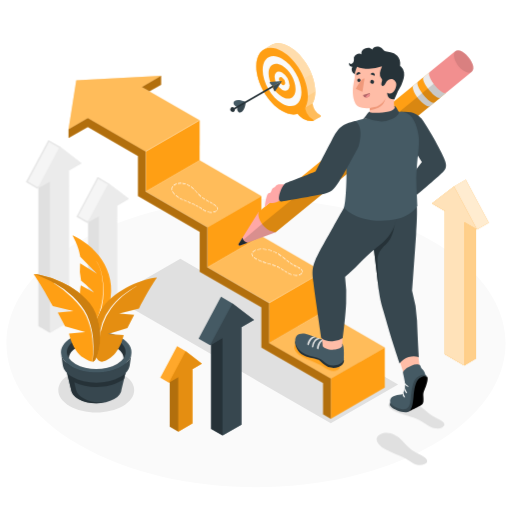
t = 0.00 s
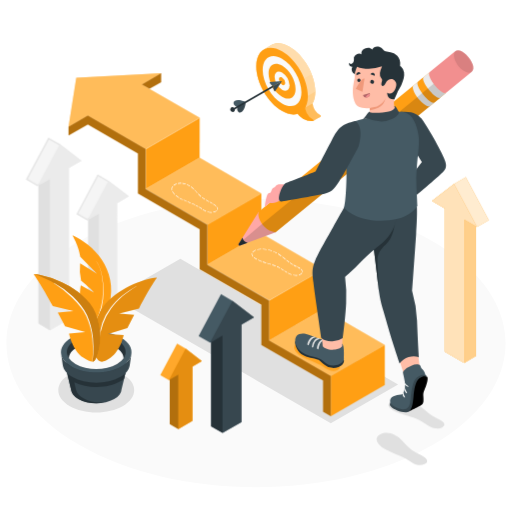
t = 0.19 s
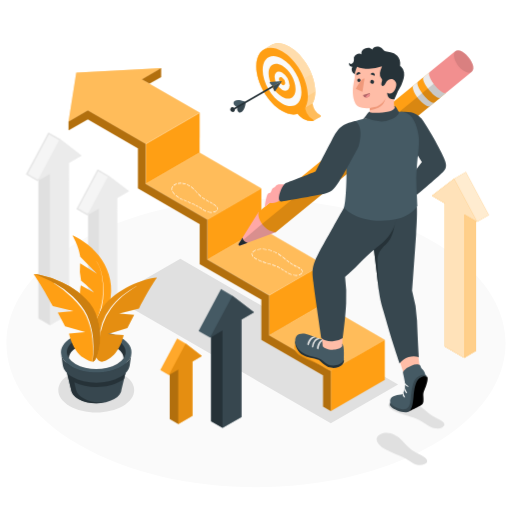
t = 0.56 s
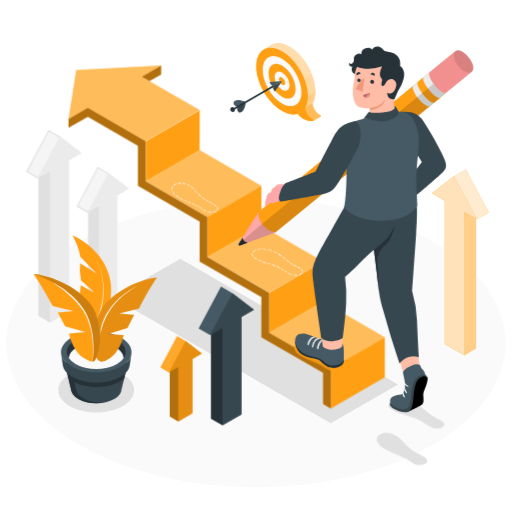
t = 0.75 s
t = 0.94 s: frame unchanged from t = 0.56 s, image omitted
t = 1.31 s: frame unchanged from t = 0.19 s, image omitted

The animated SVG that drew these frames (rendered in a browser with its animation timeline set to each time). Animation: 1 CSS @keyframes rule; one cycle of 1.50 s, repeats indefinitely.

<svg class="animated" id="freepik_stories-next-steps" xmlns="http://www.w3.org/2000/svg" viewBox="0 0 500 500" version="1.1" xmlns:xlink="http://www.w3.org/1999/xlink" xmlns:svgjs="http://svgjs.com/svgjs"><style>svg#freepik_stories-next-steps:not(.animated) .animable {opacity: 0;}svg#freepik_stories-next-steps.animated #freepik--Stairs--inject-71 {animation: 1.5s Infinite  linear floating;animation-delay: 0s;}svg#freepik_stories-next-steps.animated #freepik--arrow-3--inject-71 {animation: 1.5s Infinite  linear floating;animation-delay: 0s;}svg#freepik_stories-next-steps.animated #freepik--arrows-2--inject-71 {animation: 1.5s Infinite  linear floating;animation-delay: 0s;}svg#freepik_stories-next-steps.animated #freepik--arrows-1--inject-71 {animation: 1.5s Infinite  linear floating;animation-delay: 0s;}            @keyframes floating {                0% {                    opacity: 1;                    transform: translateY(0px);                }                50% {                    transform: translateY(-10px);                }                100% {                    opacity: 1;                    transform: translateY(0px);                }            }        </style><g id="freepik--Floor--inject-71" class="animable" style="transform-origin: 249.995px 335.1px;"><path id="freepik--floor--inject-71" d="M77.66,235.6c-95.18,55-95.17,144,0,199s249.49,54.95,344.67,0,95.17-144,0-199S172.84,180.65,77.66,235.6Z" style="fill: rgb(250, 250, 250); transform-origin: 249.995px 335.1px;" class="animable"></path></g><g id="freepik--Shadow--inject-71" class="animable" style="transform-origin: 222.834px 333.015px;"><polygon id="freepik--shadow--inject-71" points="323.03 413.36 110.41 290.61 176.13 252.67 388.75 375.42 323.03 413.36" style="fill: rgb(224, 224, 224); transform-origin: 249.58px 333.015px;" class="animable"></polygon><path id="freepik--shadow--inject-71" d="M120.17,365.84c14.47,8.45,14.47,22.15,0,30.59s-37.93,8.45-52.4,0-14.47-22.14,0-30.59S105.7,357.39,120.17,365.84Z" style="fill: rgb(224, 224, 224); transform-origin: 93.97px 381.133px;" class="animable"></path></g><g id="freepik--Stairs--inject-71" class="animable animator-active" style="transform-origin: 221.33px 241.455px;"><g id="freepik--stairs--inject-71" class="animable" style="transform-origin: 221.33px 241.455px;"><g id="freepik--Strairs--inject-71" class="animable" style="transform-origin: 259px 263.2px;"><polygon points="142.24 147.95 142.24 187.09 194.95 156.64 194.97 117.5 142.24 147.95" style="fill: #FF9F14; transform-origin: 168.605px 152.295px;" id="el676n09ikjtx" class="animable"></polygon><polygon points="142.24 187.09 202.5 221.88 255.25 191.44 194.95 156.64 142.24 187.09" style="fill: #FF9F14; transform-origin: 198.745px 189.26px;" id="elmut6zmpxzr" class="animable"></polygon><g id="el2matkasdgbo"><polygon points="142.24 187.09 202.5 221.88 255.25 191.44 194.95 156.64 142.24 187.09" style="fill: rgb(255, 255, 255); opacity: 0.3; transform-origin: 198.745px 189.26px;" class="animable" id="el1mg014y2kh4"></polygon></g><polygon points="255.25 191.44 255.23 230.58 202.5 261.03 202.5 221.88 255.25 191.44" style="fill: #FF9F14; transform-origin: 228.875px 226.235px;" id="elzb5z5p390h" class="animable"></polygon><polygon points="202.5 261.03 262.76 295.82 315.5 265.38 255.23 230.58 202.5 261.03" style="fill: #FF9F14; transform-origin: 259px 263.2px;" id="elv2p8h89w1gg" class="animable"></polygon><g id="el8o4xa2jy4jq"><polygon points="202.5 261.03 262.76 295.82 315.5 265.38 255.23 230.58 202.5 261.03" style="fill: rgb(255, 255, 255); opacity: 0.3; transform-origin: 259px 263.2px;" class="animable" id="elmwywv5rl4f"></polygon></g><polygon points="315.5 265.38 315.5 304.52 262.76 334.96 262.76 295.82 315.5 265.38" style="fill: #FF9F14; transform-origin: 289.13px 300.17px;" id="el5cpp91f2j36" class="animable"></polygon><polygon points="262.76 334.96 323.03 369.76 375.76 339.32 315.5 304.52 262.76 334.96" style="fill: #FF9F14; transform-origin: 319.26px 337.14px;" id="els9kxzqoxl2" class="animable"></polygon><g id="elt8404jud6c"><polygon points="262.76 334.96 323.03 369.76 375.76 339.32 315.5 304.52 262.76 334.96" style="fill: rgb(255, 255, 255); opacity: 0.3; transform-origin: 319.26px 337.14px;" class="animable" id="elczec78du8q"></polygon></g><polygon points="375.76 339.32 375.76 378.46 323.03 408.9 323.03 369.76 375.76 339.32" style="fill: #FF9F14; transform-origin: 349.395px 374.11px;" id="elfqqswpodd15" class="animable"></polygon></g><polygon points="142.24 147.95 85.74 115.33 66.9 126.2 74.44 78.36 157.3 74.01 138.47 84.88 194.97 117.5 142.24 147.95" style="fill: #FF9F14; transform-origin: 130.935px 110.98px;" id="elhidjm05m1te" class="animable"></polygon><g id="elxzzai525kbq"><polygon points="142.24 147.95 85.74 115.33 66.9 126.2 74.44 78.36 157.3 74.01 138.47 84.88 194.97 117.5 142.24 147.95" style="fill: rgb(255, 255, 255); opacity: 0.3; transform-origin: 130.935px 110.98px;" class="animable" id="el74xabakj8fd"></polygon></g><polygon points="262.76 334.96 262.76 295.82 202.5 261.03 202.5 221.88 142.24 187.09 142.24 147.95 85.74 115.33 66.9 126.2 66.9 134.9 85.74 124.03 134.7 152.29 134.7 191.44 194.97 226.24 194.97 265.38 255.23 300.17 255.23 339.31 315.5 374.11 315.5 404.55 323.03 408.9 323.03 369.76 262.76 334.96" style="fill: #FF9F14; transform-origin: 194.965px 262.115px;" id="el35ibfumgqe8" class="animable"></polygon><g id="elem4nk3kwxow"><polygon points="262.76 334.96 262.76 295.82 202.5 261.03 202.5 221.88 142.24 187.09 142.24 147.95 85.74 115.33 66.9 126.2 66.9 134.9 85.74 124.03 134.7 152.29 134.7 191.44 194.97 226.24 194.97 265.38 255.23 300.17 255.23 339.31 315.5 374.11 315.5 404.55 323.03 408.9 323.03 369.76 262.76 334.96" style="opacity: 0.3; transform-origin: 194.965px 262.115px;" class="animable" id="el590fm6udh17"></polygon></g><polygon points="157.3 74.01 157.3 82.71 146 89.23 138.47 84.88 157.3 74.01" style="fill: #FF9F14; transform-origin: 147.885px 81.62px;" id="eldkkc5unw2iq" class="animable"></polygon><g id="elxls8k41785m"><polygon points="157.3 74.01 157.3 82.71 146 89.23 138.47 84.88 157.3 74.01" style="opacity: 0.3; transform-origin: 147.885px 81.62px;" class="animable" id="ellfgn1yi8rop"></polygon></g></g></g><g id="freepik--Footprints--inject-71" class="animable" style="transform-origin: 300.756px 316.4px;"><g id="freepik--footprints--inject-71" class="animable" style="transform-origin: 300.756px 316.4px;"><path d="M173.93,179.4H174a12.09,12.09,0,0,1,2.89-.22.3.3,0,0,0,.31-.28.31.31,0,0,0-.29-.31,12.83,12.83,0,0,0-3,.23.3.3,0,0,0-.23.35A.3.3,0,0,0,173.93,179.4Zm-5.82,4.94a3.54,3.54,0,0,1,.61-2,.3.3,0,0,0-.5-.32,4.13,4.13,0,0,0-.7,2.31,5.2,5.2,0,0,0,.15,1.21.31.31,0,0,0,.29.22H168a.3.3,0,0,0,.22-.36A4.41,4.41,0,0,1,168.11,184.34Zm6.47,8.2c-.42-.25-.82-.5-1.18-.75a16.61,16.61,0,0,1-1.34-1,.29.29,0,0,0-.41,0,.29.29,0,0,0,0,.42,15.46,15.46,0,0,0,1.38,1.06c.38.26.79.52,1.22.78a.42.42,0,0,0,.15,0,.32.32,0,0,0,.26-.15A.29.29,0,0,0,174.58,192.54Zm3.77,2c-.93-.44-1.79-.87-2.54-1.27a.29.29,0,1,0-.27.52c.75.41,1.62.84,2.56,1.28a.27.27,0,0,0,.12,0,.29.29,0,0,0,.27-.17A.29.29,0,0,0,178.35,194.5Zm-9.5-7.57a.29.29,0,0,0-.4-.12.3.3,0,0,0-.13.4,13,13,0,0,0,2.09,2.8.3.3,0,0,0,.21.09.28.28,0,0,0,.21-.08.3.3,0,0,0,0-.42A11.77,11.77,0,0,1,168.85,186.93Zm3.93-7.54a.31.31,0,0,0-.38-.18,12.29,12.29,0,0,0-1.41.58,8.43,8.43,0,0,0-1.51.93.29.29,0,0,0-.06.41.31.31,0,0,0,.42.05,9.23,9.23,0,0,1,1.41-.86,12.14,12.14,0,0,1,1.34-.55A.3.3,0,0,0,172.78,179.39Zm28.37,16.23c.84.47,1.66.92,2.45,1.34a.32.32,0,0,0,.14,0,.29.29,0,0,0,.14-.55c-.79-.42-1.6-.86-2.44-1.34a.31.31,0,0,0-.41.11A.3.3,0,0,0,201.15,195.62Zm7.33,4c.43.27.8.51,1.14.76h0a9.3,9.3,0,0,1,1,.85.29.29,0,0,0,.21.09.32.32,0,0,0,.21-.1.29.29,0,0,0,0-.41,11.32,11.32,0,0,0-1.1-.91h0c-.35-.25-.74-.51-1.19-.78a.29.29,0,0,0-.3.5Zm-30.15-20.31a16.23,16.23,0,0,1,2.83.7l.09,0a.3.3,0,0,0,.1-.58,17.42,17.42,0,0,0-2.93-.73.29.29,0,0,0-.34.25A.29.29,0,0,0,178.33,179.32Zm20.4,14.88,1.2.72a.28.28,0,0,0,.15,0,.3.3,0,0,0,.26-.15.29.29,0,0,0-.11-.4l-1.19-.72a14.35,14.35,0,0,1-1.38-1,.31.31,0,0,0-.42.06.29.29,0,0,0,.06.41C197.77,193.57,198.26,193.9,198.73,194.2Zm-6.59-6.08.22.24a.32.32,0,0,0,.22.1.32.32,0,0,0,.2-.08.29.29,0,0,0,0-.41l-.22-.25c-.68-.76-1.39-1.55-2.1-2.29a.3.3,0,1,0-.43.41C190.76,186.57,191.46,187.35,192.14,188.12Zm3.82,4a.27.27,0,0,0,.2.08.28.28,0,0,0,.22-.1.28.28,0,0,0,0-.41c-.72-.66-1.48-1.43-2.4-2.42a.3.3,0,0,0-.42,0,.29.29,0,0,0,0,.41A33.17,33.17,0,0,0,196,192.08Zm-8.4-8.53c.42.33.84.69,1.28,1.1a.31.31,0,0,0,.2.07.31.31,0,0,0,.22-.09.3.3,0,0,0,0-.42c-.45-.42-.88-.79-1.32-1.13h0c-.34-.27-.75-.57-1.21-.89a.3.3,0,0,0-.34.49c.46.31.85.6,1.19.87Zm13.58,22.32a15.07,15.07,0,0,1-1.64-.86l-1.14-.73a.3.3,0,0,0-.32.5c.38.25.76.49,1.16.73a15.32,15.32,0,0,0,1.7.9.27.27,0,0,0,.12,0,.3.3,0,0,0,.27-.18A.3.3,0,0,0,201.14,205.87Zm5.36,1.19a10.81,10.81,0,0,1-3.62-.53.29.29,0,0,0-.37.2.3.3,0,0,0,.19.37,12.06,12.06,0,0,0,3.52.56h.3a.29.29,0,0,0,.29-.3A.31.31,0,0,0,206.5,207.06Zm-24.26-10.82-2.6-1.15a.3.3,0,0,0-.39.15.29.29,0,0,0,.14.39c.85.38,1.73.77,2.62,1.15a.25.25,0,0,0,.12,0,.29.29,0,0,0,.11-.56ZM212,201.9a.3.3,0,0,0-.41-.07.29.29,0,0,0-.07.41,2.81,2.81,0,0,1,.57,1.57,1.76,1.76,0,0,1-.16.74.29.29,0,0,0,.14.39.28.28,0,0,0,.13,0,.31.31,0,0,0,.27-.17,2.45,2.45,0,0,0,.21-1A3.42,3.42,0,0,0,212,201.9Zm-.86,3.61a5.63,5.63,0,0,1-1.13.69,8,8,0,0,1-1.71.62.3.3,0,0,0-.22.36.29.29,0,0,0,.29.22h.07a9.12,9.12,0,0,0,1.83-.67,6.27,6.27,0,0,0,1.24-.76.29.29,0,0,0,0-.42A.28.28,0,0,0,211.16,205.51Zm-3.59-7.09-2.46-1.33a.3.3,0,0,0-.4.12.29.29,0,0,0,.12.4c.88.47,1.7.9,2.45,1.32a.23.23,0,0,0,.14,0,.28.28,0,0,0,.26-.15A.29.29,0,0,0,207.57,198.42Zm-12.63,3.63a.3.3,0,0,0-.41.1.29.29,0,0,0,.1.4c.86.53,1.63,1,2.28,1.47a.3.3,0,0,0,.16,0,.31.31,0,0,0,.25-.13.3.3,0,0,0-.08-.41C196.58,203.09,195.81,202.58,194.94,202.05Zm-9.66-20.12a.31.31,0,0,0,.26-.14.31.31,0,0,0-.1-.41,24.24,24.24,0,0,0-2.68-1.37.29.29,0,0,0-.39.15.29.29,0,0,0,.15.39,23,23,0,0,1,2.61,1.34A.28.28,0,0,0,185.28,181.93Zm.91,16c-.89-.37-1.77-.73-2.63-1.1a.3.3,0,0,0-.39.16.28.28,0,0,0,.16.38l2.63,1.1a.23.23,0,0,0,.11,0,.29.29,0,0,0,.12-.56Zm7.56,3.47c-.77-.44-1.57-.85-2.43-1.26a.3.3,0,0,0-.39.13.3.3,0,0,0,.14.4c.84.41,1.63.81,2.4,1.24a.23.23,0,0,0,.14,0,.3.3,0,0,0,.26-.15A.29.29,0,0,0,193.75,201.36Zm-3.68-1.84c-.39-.18-.81-.36-1.25-.54l-1.32-.55a.3.3,0,0,0-.22.55l1.31.54c.43.18.85.36,1.24.54a.27.27,0,0,0,.12,0,.28.28,0,0,0,.27-.18A.29.29,0,0,0,190.07,199.52Z" style="fill: rgb(255, 255, 255); transform-origin: 190.1px 193.155px;" id="elwpvzmt31nzq" class="animable"></path><path d="M255.33,255c-.52-.19-1-.39-1.5-.59s-.93-.41-1.44-.66a.29.29,0,0,0-.39.14.3.3,0,0,0,.13.4c.52.25,1,.47,1.47.66s1,.41,1.53.61l.1,0a.31.31,0,0,0,.28-.2A.3.3,0,0,0,255.33,255Zm-.12-11.82a.31.31,0,0,0-.3-.29h0a16.68,16.68,0,0,0-3.62.48.3.3,0,0,0-.22.36.31.31,0,0,0,.29.22h.07a16.19,16.19,0,0,1,3.49-.46A.29.29,0,0,0,255.21,243.17ZM260,256.51c-1.06-.32-2.1-.65-3.09-1a.3.3,0,0,0-.38.19.29.29,0,0,0,.19.37c1,.34,2,.66,3.11,1h.09a.3.3,0,0,0,.28-.21A.29.29,0,0,0,260,256.51Zm-9-3.5a17.76,17.76,0,0,1-2.62-1.73.29.29,0,0,0-.41,0,.29.29,0,0,0,0,.42,18.31,18.31,0,0,0,2.7,1.79.23.23,0,0,0,.14,0,.31.31,0,0,0,.26-.15A.3.3,0,0,0,251,253Zm9.34-9.68a30,30,0,0,0-3.6-.42.3.3,0,0,0-.32.28.31.31,0,0,0,.28.31,30.63,30.63,0,0,1,3.53.41h0a.3.3,0,0,0,.3-.24A.31.31,0,0,0,260.33,243.33Zm4.3,14.59L261.7,257l-.19-.06a.29.29,0,0,0-.37.2.31.31,0,0,0,.2.37l.19.05,2.93.88.08,0a.3.3,0,0,0,.09-.58Zm13.84-4.6a.3.3,0,0,0,.41,0,.3.3,0,0,0,0-.41c-.9-.72-1.8-1.44-2.69-2.13a.3.3,0,0,0-.42.06.29.29,0,0,0,.06.41C276.68,251.89,277.57,252.6,278.47,253.32Zm-32.16-5.24a2.31,2.31,0,0,1,.06-.52.29.29,0,0,0-.21-.36.31.31,0,0,0-.36.22,3,3,0,0,0-.08.66,4,4,0,0,0,1.09,2.52.33.33,0,0,0,.23.1.29.29,0,0,0,.22-.49A3.36,3.36,0,0,1,246.31,248.08Zm19.27-3.4c-1.13-.38-2.31-.71-3.48-1a.29.29,0,0,0-.36.22.3.3,0,0,0,.23.35c1.15.27,2.3.6,3.42,1l.1,0a.3.3,0,0,0,.09-.58Zm21.22,14.5c.84.45,1.64.85,2.4,1.23a.31.31,0,0,0,.13,0,.3.3,0,0,0,.27-.16.31.31,0,0,0-.13-.4c-.76-.37-1.56-.77-2.39-1.22a.3.3,0,1,0-.28.52Zm-15.17-10.94c.87.55,1.78,1.19,2.79,1.93a.32.32,0,0,0,.18.06.3.3,0,0,0,.24-.12.29.29,0,0,0-.07-.41c-1-.76-1.95-1.4-2.83-2a.28.28,0,0,0-.4.09A.29.29,0,0,0,271.63,248.24Zm-24.77-1.83a.3.3,0,0,0,.22-.1,6.18,6.18,0,0,1,1.16-1h0a8.21,8.21,0,0,1,1.52-.83.29.29,0,0,0,.15-.39.28.28,0,0,0-.38-.15,9.3,9.3,0,0,0-1.62.88h0a7.39,7.39,0,0,0-1.27,1.08.3.3,0,0,0,0,.42A.27.27,0,0,0,246.86,246.41Zm47.39,16.36a.29.29,0,1,0-.4.43,3.11,3.11,0,0,1,1.22,2.14v0a.28.28,0,0,0,.3.28.32.32,0,0,0,.29-.32A3.62,3.62,0,0,0,294.25,262.77Zm-4,5.8a12.13,12.13,0,0,1-3.69-.25.3.3,0,0,0-.12.58,13.78,13.78,0,0,0,2.79.31,9.51,9.51,0,0,0,1.08-.06.29.29,0,0,0-.06-.58ZM285.91,258c-.79-.46-1.53-.92-2.25-1.42a.3.3,0,1,0-.34.49c.74.5,1.49,1,2.3,1.44a.24.24,0,0,0,.15,0,.27.27,0,0,0,.25-.15A.29.29,0,0,0,285.91,258Zm-1.17,9.82a16.57,16.57,0,0,1-1.74-.69h0c-.41-.19-.81-.4-1.22-.62a.31.31,0,0,0-.4.12.29.29,0,0,0,.12.4c.42.23.84.44,1.25.63h0a17.77,17.77,0,0,0,1.8.72h.09a.28.28,0,0,0,.28-.2A.29.29,0,0,0,284.74,267.83Zm8.19-5.42a.31.31,0,0,0,.25-.13.29.29,0,0,0-.08-.41,14.32,14.32,0,0,0-1.23-.75h0c-.39-.21-.79-.42-1.2-.62a.29.29,0,0,0-.4.13.3.3,0,0,0,.13.39c.41.21.8.41,1.18.62h0c.43.24.83.48,1.19.73A.33.33,0,0,0,292.93,262.41Zm1.7,4.08a4.32,4.32,0,0,1-1,.89,6.86,6.86,0,0,1-1.63.8.31.31,0,0,0-.18.38.3.3,0,0,0,.28.2l.09,0a7,7,0,0,0,1.78-.88,4.77,4.77,0,0,0,1.11-1,.3.3,0,0,0-.05-.42A.31.31,0,0,0,294.63,266.49Zm-14.05-.65c-.74-.44-1.52-.92-2.35-1.44a.28.28,0,0,0-.4.09.29.29,0,0,0,.09.41c.83.52,1.61,1,2.36,1.45a.28.28,0,0,0,.15,0,.31.31,0,0,0,.26-.14A.31.31,0,0,0,280.58,265.84Zm-10.11-19q-.78-.45-1.53-.81c-.49-.24-1.05-.49-1.66-.73a.29.29,0,0,0-.38.17.28.28,0,0,0,.16.38c.6.24,1.15.48,1.62.71s1,.5,1.5.79a.23.23,0,0,0,.14,0,.29.29,0,0,0,.26-.14A.3.3,0,0,0,270.47,246.84Zm3,14.68-1.22-.67c-.44-.24-.94-.48-1.48-.72a.3.3,0,0,0-.24.54c.53.23,1,.47,1.44.7s.82.45,1.21.67a.33.33,0,0,0,.14,0,.3.3,0,0,0,.26-.15A.3.3,0,0,0,273.49,261.52Zm3.57,2.14q-1.11-.69-2.37-1.44a.29.29,0,0,0-.4.1.3.3,0,0,0,.1.41c.84.49,1.62,1,2.36,1.43a.3.3,0,0,0,.15,0,.31.31,0,0,0,.26-.14A.31.31,0,0,0,277.06,263.66Zm5.33-7.31a.28.28,0,0,0,.23-.13.29.29,0,0,0-.06-.41L281.5,255l-1.33-1.07a.3.3,0,0,0-.41,0,.29.29,0,0,0,0,.42l1.34,1.07c.36.29.72.57,1.07.83A.3.3,0,0,0,282.39,256.35Zm-13.12,3.15c-.9-.35-1.91-.71-3.08-1.09a.31.31,0,0,0-.38.19.3.3,0,0,0,.19.37c1.17.38,2.17.73,3.06,1.08l.11,0a.29.29,0,0,0,.27-.19A.3.3,0,0,0,269.27,259.5Z" style="fill: rgb(255, 255, 255); transform-origin: 270.7px 256.05px;" id="elqcjg20b8j9" class="animable"></path><path d="M371.45,424c7.45-3.65,15.28,1.16,18.4,3.6,4.26,3.33,7.43,8.74,12.34,11.77s9.42,5,12.06,6.86,4.72,4.89.42,7-9,.46-12-1.34-5.4-4-11.78-6.65-13.24-5.34-17.12-8S363.82,427.68,371.45,424Z" style="fill: rgb(224, 224, 224); transform-origin: 392.468px 438.449px;" id="elg68avzv2g6h" class="animable"></path><g id="el3qqdpgt584i"><path d="M290.54,335c6.73-3.29,13.8,1.05,16.62,3.26,3.85,3,6.71,7.89,11.15,10.63s8.51,4.48,10.9,6.2,4.27,4.42.37,6.32-8.14.41-10.81-1.21-4.88-3.6-10.65-6-12-4.82-15.47-7.22S283.65,338.37,290.54,335Z" style="fill: #FF9F14; opacity: 0.8; transform-origin: 309.537px 348.055px;" class="animable" id="ele0ampsvr1b"></path></g><path d="M381.65,392c-6.31,4.3,2,8.82,6.24,10.62,5.77,2.46,15.14,4.29,20.38,7.12s8.59,5.44,11.89,7,8.47,2.72,12.12.24.79-5.2-2.32-6.91-6.9-3.12-11.52-6.81-9.25-7.64-13.84-9.88S388.11,387.62,381.65,392Z" style="fill: rgb(224, 224, 224); transform-origin: 406.678px 404.165px;" id="elepcfk5oun5" class="animable"></path></g></g><g id="freepik--arrow-3--inject-71" class="animable animator-active" style="transform-origin: 449.65px 266.16px;"><g id="freepik--Arrows--inject-71" class="animable" style="transform-origin: 449.65px 266.16px;"><g id="freepik--Arrow--inject-71" class="animable" style="transform-origin: 449.65px 266.16px;"><polygon points="464.81 350.16 453.35 356.77 434.49 345.89 434.49 206.01 421.92 198.75 443.49 182.17 454.94 175.55 477.38 217.54 465.92 224.15 464.81 223.51 464.81 350.16" style="fill: #FF9F14; transform-origin: 449.65px 266.16px;" id="elc5d6jekcana" class="animable"></polygon><g id="el3ijweyk8p6n"><polygon points="464.81 350.16 453.35 356.77 434.49 345.89 434.49 206.01 421.92 198.75 443.49 182.17 454.94 175.55 477.38 217.54 465.92 224.15 464.81 223.51 464.81 350.16" style="fill: rgb(255, 255, 255); opacity: 0.8; transform-origin: 449.65px 266.16px;" class="animable" id="elu8w6ave9i2"></polygon></g><polygon id="freepik--down-arrow--inject-71" points="453.35 356.77 434.49 345.89 434.49 206.01 421.92 198.75 443.49 182.17 465.92 224.15 453.35 216.89 453.35 356.77" style="fill: #FF9F14; transform-origin: 443.92px 269.47px;" class="animable"></polygon><g id="freepik--down-arrow--inject-71"><polygon points="453.35 356.77 434.49 345.89 434.49 206.01 421.92 198.75 443.49 182.17 465.92 224.15 453.35 216.89 453.35 356.77" style="fill: rgb(255, 255, 255); opacity: 0.7; transform-origin: 443.92px 269.47px;" class="animable" id="elzmys7et4mv9"></polygon></g><polygon points="464.81 350.16 453.35 356.77 453.35 216.89 464.81 223.51 464.81 350.16" style="fill: #FF9F14; transform-origin: 459.08px 286.83px;" id="elxjp3g7hfqoo" class="animable"></polygon><g id="ely0gz919jzhd"><polygon points="464.81 350.16 453.35 356.77 453.35 216.89 464.81 223.51 464.81 350.16" style="fill: rgb(255, 255, 255); opacity: 0.5; transform-origin: 459.08px 286.83px;" class="animable" id="el8ma2yofs7bv"></polygon></g></g></g></g><g id="freepik--arrows-2--inject-71" class="animable animator-active" style="transform-origin: 202.29px 357.545px;"><g id="freepik--arrows--inject-71" class="animable" style="transform-origin: 202.29px 357.545px;"><g id="freepik--arrow--inject-71" class="animable" style="transform-origin: 220.98px 357.545px;"><polygon points="206.2 418.86 217.37 425.31 235.76 414.69 235.76 319.48 248.02 312.4 226.99 296.23 215.82 289.78 193.94 330.72 205.11 337.17 206.2 336.54 206.2 418.86" style="fill: rgb(69, 90, 100); transform-origin: 220.98px 357.545px;" id="elfw9pzmirti" class="animable"></polygon><polygon id="freepik--down-arrow--inject-71" points="217.37 425.31 235.76 414.69 235.76 319.48 248.02 312.4 226.99 296.23 205.11 337.17 217.37 330.09 217.37 425.31" style="fill: rgb(55, 71, 79); transform-origin: 226.565px 360.77px;" class="animable"></polygon><polygon points="206.2 418.86 217.37 425.31 217.37 330.09 206.2 336.54 206.2 418.86" style="fill: rgb(38, 50, 56); transform-origin: 211.785px 377.7px;" id="elislj7g9bu8" class="animable"></polygon></g><g id="freepik--arrow--inject-71" class="animable" style="transform-origin: 176.825px 379.86px;"><polygon points="165.75 416.71 174.12 421.54 187.9 413.58 187.9 360.43 197.09 355.13 181.32 343.01 172.95 338.18 156.56 368.86 164.93 373.69 165.75 373.22 165.75 416.71" style="fill: #FF9F14; transform-origin: 176.825px 379.86px;" id="elpkv1i1zmkvb" class="animable"></polygon><g id="elqwwmsfr3g3"><polygon points="164.93 373.69 181.32 343.01 172.95 338.18 156.56 368.86 164.93 373.69" style="fill: rgb(255, 255, 255); opacity: 0.1; transform-origin: 168.94px 355.935px;" class="animable" id="elppbx9xi4u7"></polygon></g><polygon id="freepik--down-arrow--inject-71" points="174.12 421.54 187.9 413.58 187.9 360.43 197.09 355.13 181.32 343.01 164.93 373.69 174.12 368.39 174.12 421.54" style="fill: #FF9F14; transform-origin: 181.01px 382.275px;" class="animable"></polygon><g id="freepik--down-arrow--inject-71"><polygon points="174.12 421.54 187.9 413.58 187.9 360.43 197.09 355.13 181.32 343.01 164.93 373.69 174.12 368.39 174.12 421.54" style="opacity: 0.1; transform-origin: 181.01px 382.275px;" class="animable" id="elr9ctj8bo168"></polygon></g><g id="eliyy570hmiq9"><polygon points="165.75 416.71 174.12 421.54 174.12 368.39 165.75 373.22 165.75 416.71" style="opacity: 0.3; transform-origin: 169.935px 394.965px;" class="animable" id="elpd7lman8ldl"></polygon></g></g></g></g><g id="freepik--arrows-1--inject-71" class="animable animator-active" style="transform-origin: 75.555px 230.815px;"><g id="freepik--arrow--inject-71" class="animable" style="transform-origin: 52.39px 230.815px;"><polygon points="38.29 318.04 38.29 182.4 36.46 183.46 26.22 177.54 47.5 137.71 58.07 143.81 78.24 159.33 66.51 166.1 66.51 313.85 48.78 324.09 38.29 318.04" style="fill: rgb(245, 245, 245); transform-origin: 52.23px 230.9px;" id="elj6j9baccqob" class="animable"></polygon><path d="M47.8,138.73l9.82,5.67,19.3,14.84-10.41,6-.73.43V313.42l-17,9.82L39,317.61V181.12l-2.22,1.28-.35.2-9.25-5.34L47.8,138.73m-.59-2-22,41.14,11.23,6.48,1.09-.63V318.46l11.23,6.48,18.47-10.66V166.53l12.32-7.11L58.44,143.17l-11.23-6.48Z" style="fill: rgb(230, 230, 230); transform-origin: 52.38px 230.815px;" id="elz9p7jpybyj" class="animable"></path><polygon id="freepik--down-arrow--inject-71" points="48.78 324.94 67.25 314.28 67.25 166.53 79.57 159.42 58.44 143.17 36.46 184.31 48.78 177.2 48.78 324.94" style="fill: rgb(235, 235, 235); transform-origin: 58.015px 234.055px;" class="animable"></polygon><polygon points="37.55 318.46 48.78 324.94 48.78 177.2 37.55 183.68 37.55 318.46" style="fill: rgb(224, 224, 224); transform-origin: 43.165px 251.07px;" id="el7pd2vsqladf" class="animable"></polygon></g><g id="freepik--arrow--inject-71" class="animable" style="transform-origin: 100.225px 242.65px;"><polygon points="86.89 306.08 86.89 215.93 85.16 216.93 75.48 211.34 95.6 173.69 105.58 179.46 124.65 194.12 113.56 200.53 113.56 302.13 96.8 311.81 86.89 306.08" style="fill: rgb(245, 245, 245); transform-origin: 100.065px 242.75px;" id="elmgwkv4v8x4" class="animable"></polygon><path d="M95.87,174.66l9.28,5.36,18.25,14-9.84,5.68-.69.4v101.6L96.8,311l-9.22-5.32v-91l-2.1,1.21-.33.19-8.75-5.05,19.46-36.41m-.55-1.93L74.55,211.61l10.61,6.12,1-.59v89.35l10.61,6.12,17.46-10.08V200.93l11.64-6.72-20-15.36-10.61-6.12Z" style="fill: rgb(230, 230, 230); transform-origin: 100.21px 242.65px;" id="elpsv3rqv64cq" class="animable"></path><polygon id="freepik--down-arrow--inject-71" points="96.8 312.61 114.26 302.53 114.26 200.93 125.9 194.21 105.93 178.85 85.16 217.73 96.8 211.01 96.8 312.61" style="fill: rgb(235, 235, 235); transform-origin: 105.53px 245.73px;" class="animable"></polygon><polygon points="86.19 306.49 96.8 312.61 96.8 211.01 86.19 217.13 86.19 306.49" style="fill: rgb(224, 224, 224); transform-origin: 91.495px 261.81px;" id="elbxxixu55awq" class="animable"></polygon></g></g><g id="freepik--Plant--inject-71" class="animable" style="transform-origin: 92.945px 311.662px;"><g id="freepik--plant--inject-71" class="animable" style="transform-origin: 92.945px 311.662px;"><g id="freepik--Pot--inject-71" class="animable" style="transform-origin: 92.945px 311.662px;"><g id="freepik--pot--inject-71" class="animable" style="transform-origin: 93.97px 358.855px;"><path d="M125,354.05H63l6.41,26.72h0c.49,3.22,2.86,6.37,7.13,8.83,9.65,5.57,25.29,5.57,34.93,0,4.6-2.65,7-6.09,7.2-9.57Z" style="fill: rgb(55, 71, 79); transform-origin: 94px 373.914px;" id="elz1akotw9bu" class="animable"></path><path d="M117.41,372.37a26.6,26.6,0,0,0,3.73-2.6l3.49-14.28a25.11,25.11,0,0,1-6.28,5c-13.09,7.55-34.06,7.74-47.59.61l1.58-6.36-.49-.67H63l6.41,26.71h0c.49,3.22,2.86,6.37,7.13,8.83,6.87,4,16.78,5.1,25.4,3.41-15.45,1.15-26.06-5.6-27.65-11.83-.63-2.49-1.74-8-1.74-8C85.42,379.74,105.08,379.48,117.41,372.37Z" style="fill: rgb(38, 50, 56); transform-origin: 93.815px 373.927px;" id="elexh2licxxdd" class="animable"></path><path d="M128.2,346.15a13,13,0,0,1-2.07,4.82,22.9,22.9,0,0,1-7.78,6.91c-13.46,7.78-35.3,7.78-48.77,0A22.9,22.9,0,0,1,61.8,351a13.15,13.15,0,0,1-2.06-4.82h0c-1.2-5.84,2.09-11.93,9.85-16.42,13.47-7.78,35.31-7.78,48.77,0C126.11,334.22,129.4,340.31,128.2,346.15Z" style="fill: rgb(69, 90, 100); transform-origin: 93.97px 343.82px;" id="el4vawzfxvobv" class="animable"></path><path d="M126.13,351a22.9,22.9,0,0,1-7.78,6.91c-13.46,7.78-35.3,7.78-48.77,0A22.9,22.9,0,0,1,61.8,351a13.15,13.15,0,0,1-2.06-4.82h0l1.53,10.51c.7,4.23,3.85,8.36,9.47,11.6,12.84,7.4,33.63,7.4,46.47,0,5.54-3.2,8.69-7.28,9.44-11.45l.08-.54,1.48-10.12A13,13,0,0,1,126.13,351Z" style="fill: rgb(55, 71, 79); transform-origin: 93.975px 360.01px;" id="el4ibs5riphcg" class="animable"></path><path d="M114.29,332.07c-11.23-6.48-29.42-6.48-40.64,0-6.35,3.68-9.1,8.63-8.27,13.41.64,3.67,3.4,7.24,8.27,10,11.22,6.48,29.41,6.48,40.64,0,4.86-2.81,7.62-6.38,8.26-10C123.39,340.7,120.64,335.75,114.29,332.07Z" style="fill: rgb(38, 50, 56); transform-origin: 93.9666px 343.775px;" id="eleza3k9qukh" class="animable"></path><path d="M67.28,349.92a19.23,19.23,0,0,0,6.37,5.61c11.22,6.48,29.41,6.48,40.64,0a19.23,19.23,0,0,0,6.37-5.61c-.08-3.88-2.68-7.74-7.81-10.7-10.43-6-27.34-6-37.76,0C70,342.18,67.36,346,67.28,349.92Z" style="fill: rgb(250, 250, 250); transform-origin: 93.97px 347.555px;" id="eldgr26wt1j8s" class="animable"></path></g><g id="freepik--Plants--inject-71" class="animable" style="transform-origin: 92.945px 291.354px;"><path d="M78.38,250.84l16.37,16.59L78.21,257.2a49,49,0,0,0,1,17s8,6.2,12.47,11.34L78.9,278.57s-2,8.74,0,22.7c.54,3.66,3.69,10.9,5.58,16.25a58,58,0,0,0,3.08,7.22l.22.44q4.93-2.07,10.2-3.94c2.72-4.28,6.9-15.16,9-24.22,8.17-34.7-16-58.11-36.53-67.48C70.52,229.54,76.74,239.65,78.38,250.84Z" style="fill: #FF9F14; transform-origin: 89.5297px 277.36px;" id="elh5j5q2ovjnc" class="animable"></path><path d="M93.35,254.17c3.25,4.17,4.82,9.33,5.88,14.43a71.73,71.73,0,0,1,1.36,15.61A66.44,66.44,0,0,1,93,314.29h0a.5.5,0,0,0,.21.69.51.51,0,0,0,.69-.21h0a67.25,67.25,0,0,0,7.17-30.55,72.41,72.41,0,0,0-1.62-15.68C98.33,263.45,96.67,258.29,93.35,254.17Z" style="fill: rgb(255, 255, 255); transform-origin: 97.0038px 284.605px;" id="elt8ql00dtgbi" class="animable"></path><path d="M153.23,271l0,0c-.43.62-7.49,10.79-17.56,30.24l-19.31,5L131,307.41l-6.63,13-18.92,5.77,15.29,1.06s-2.82,15.09-13,22.22c-5.64,3.93-8.22,4.25-10.45,3.18-2.73-1.3-4.35-5.41-6-11.6s-.62-19.11,4.18-32a38.84,38.84,0,0,1,5.33-9.65C113.62,282.19,139.88,272,153.23,271Z" style="fill: #FF9F14; transform-origin: 121.894px 312.084px;" id="el6r3sgie1dll" class="animable"></path><g id="elv6wxmfphls"><path d="M153.23,271l0,0c-.43.62-7.49,10.79-17.56,30.24l-19.31,5L131,307.41l-6.63,13-18.92,5.77,15.29,1.06s-2.82,15.09-13,22.22c-5.64,3.93-8.22,4.25-10.45,3.18-2.73-1.3-4.35-5.41-6-11.6s-.62-19.11,4.18-32a38.84,38.84,0,0,1,5.33-9.65C113.62,282.19,139.88,272,153.23,271Z" style="opacity: 0.1; transform-origin: 121.894px 312.084px;" class="animable" id="eljktn9c4zcfc"></path></g><path d="M133.31,279.3c-9.72,5.39-18.75,12.38-25.52,21.36a53.88,53.88,0,0,0-8.06,14.73A51.11,51.11,0,0,0,97,331.89.06.06,0,0,0,97,332a.06.06,0,0,0,0-.05,65.49,65.49,0,0,1,3.69-16.14,60.35,60.35,0,0,1,7.73-14.58c6.52-9,15.32-16.13,24.87-21.78a.05.05,0,0,0,0-.08A.06.06,0,0,0,133.31,279.3Z" style="fill: rgb(255, 255, 255); transform-origin: 115.139px 305.65px;" id="elaqqkfk5buo" class="animable"></path><path d="M32.66,267.58h0a47.64,47.64,0,0,1,5.8.75,93.45,93.45,0,0,1,21.82,7.27c2.58,1.21,5.15,2.55,7.67,4q1.89,1.1,3.74,2.3a65,65,0,0,1,16,14.32A41,41,0,0,1,92.87,305c.17.4.36.8.52,1.21h0c.41,1.06.77,2.09,1.11,3.11,4,11.54,3.77,19.29,2.75,27.83-.79,6.62-3.68,14-5.07,15.16a2.87,2.87,0,0,1-.62.38c-2,1.05-4.94.1-10.31-3.52C70.5,341.93,67.4,325.58,67.4,325.58l15.9-1.36-19.79-5.68L56.39,305.1l15.27-1.48-20.18-4.84c-10.82-20.07-18.34-30.53-18.8-31.17l0,0Z" style="fill: #FF9F14; transform-origin: 65.272px 310.336px;" id="elvvm1dxv4hrq" class="animable"></path><path d="M38.46,268.33a93.45,93.45,0,0,1,21.82,7.27c2.58,1.21,5.15,2.55,7.67,4q1.89,1.1,3.74,2.3a65,65,0,0,1,16,14.32A41,41,0,0,1,92.87,305c.17.4.36.8.52,1.21h0c.41,1.06.77,2.09,1.11,3.11,4,11.54,3.77,19.29,2.75,27.83-.79,6.62-3.68,14-5.07,15.16a2.87,2.87,0,0,1-.62.38,3.52,3.52,0,0,1-1.28.36c2.25-10.19-.65-36.71-7.43-48.09-7-11.83-24.62-29.6-50.18-37.35l0,0A49,49,0,0,1,38.46,268.33Z" style="fill: #FF9F14; transform-origin: 65.277px 310.33px;" id="elpe2njqcie4a" class="animable"></path><g id="elwn4duv949zk"><path d="M38.46,268.33a93.45,93.45,0,0,1,21.82,7.27c2.58,1.21,5.15,2.55,7.67,4q1.89,1.1,3.74,2.3a65,65,0,0,1,16,14.32A41,41,0,0,1,92.87,305c.17.4.36.8.52,1.21h0c.41,1.06.77,2.09,1.11,3.11,4,11.54,3.77,19.29,2.75,27.83-.79,6.62-3.68,14-5.07,15.16a2.87,2.87,0,0,1-.62.38,3.52,3.52,0,0,1-1.28.36c2.25-10.19-.65-36.71-7.43-48.09-7-11.83-24.62-29.6-50.18-37.35l0,0A49,49,0,0,1,38.46,268.33Z" style="opacity: 0.2; transform-origin: 65.277px 310.33px;" class="animable" id="elgs4wqmi9foc"></path></g><path d="M90.36,353.05a89,89,0,0,0,.41-22.89A74,74,0,0,0,85,307.94c-3.3-7-8.38-13-13.87-18.34A86.06,86.06,0,0,0,52.5,276.21a.08.08,0,0,0-.09,0,.05.05,0,0,0,0,.08,112.27,112.27,0,0,1,17.81,14.2,82.11,82.11,0,0,1,7.65,8.4,50.5,50.5,0,0,1,6.19,9.46,73.25,73.25,0,0,1,6,21.86,88.33,88.33,0,0,1,.1,22.8s0,.06,0,.07A.08.08,0,0,0,90.36,353.05Z" style="fill: rgb(255, 255, 255); transform-origin: 71.8542px 314.681px;" id="elqtszpzlvlvo" class="animable"></path></g></g></g></g><g id="freepik--Target--inject-71" class="animable" style="transform-origin: 269.063px 80.2886px;"><g id="freepik--speech-bubble--inject-71" class="animable" style="transform-origin: 269.063px 80.2886px;"><g id="freepik--Bubble--inject-71" class="animable" style="transform-origin: 269.063px 80.2886px;"><g id="freepik--target--inject-71" class="animable" style="transform-origin: 266.35px 77.035px;"><g id="freepik--target--inject-71" class="animable" style="transform-origin: 279.055px 77.035px;"><path d="M264.86,44c4.56-2.64,10.87-2.26,17.84,1.76,13.92,8,25.21,27.59,25.2,43.67,0,8.07-2.84,13.73-7.43,16.35-1.2.68-6,3.59-7.23,4.29-4.56,2.64-10.86,2.26-17.82-1.76-13.93-8-25.21-27.59-25.21-43.67,0-8,2.82-13.68,7.38-16.31" style="fill: #FF9F14; transform-origin: 279.055px 77.035px;" id="el2qsa1v4vxci" class="animable"></path><g id="elkicox229xi"><path d="M264.86,44c4.56-2.64,10.87-2.26,17.84,1.76,13.92,8,25.21,27.59,25.2,43.67,0,8.07-2.84,13.73-7.43,16.35-1.2.68-6,3.59-7.23,4.29-4.56,2.64-10.86,2.26-17.82-1.76-13.93-8-25.21-27.59-25.21-43.67,0-8,2.82-13.68,7.38-16.31" style="fill: rgb(255, 255, 255); opacity: 0.5; transform-origin: 279.055px 77.035px;" class="animable" id="elqhyzapnxhy"></path></g><g id="elaj88hi6v91p"><path d="M304.23,72.13A46.66,46.66,0,0,1,307.9,89.4l-32.48,18.88h0A46.68,46.68,0,0,1,262.3,96.46Z" style="fill: rgb(255, 255, 255); opacity: 0.2; transform-origin: 285.1px 90.205px;" class="animable" id="elhswj6352mqw"></path></g><g id="eluwetr5n4oe"><path d="M262.3,96.46c-7.25-9.3-12.09-21.32-12.09-31.85,0-8,2.82-13.68,7.38-16.31L264.86,44c4.56-2.64,10.87-2.26,17.84,1.76,9.11,5.27,17.1,15.47,21.53,26.4Z" style="fill: rgb(255, 255, 255); opacity: 0.3; transform-origin: 277.22px 69.3889px;" class="animable" id="elh24wui3k5wl"></path></g><path d="M275.42,50.05c13.92,8.05,25.21,27.59,25.21,43.67s-11.29,22.6-25.21,14.56-25.23-27.59-25.21-43.67S261.51,42,275.42,50.05Z" style="fill: #FF9F14; transform-origin: 275.42px 79.1628px;" id="elblue2ph95qu" class="animable"></path><path d="M275.42,57.33c10.44,6,18.91,20.69,18.91,32.76s-8.47,17-18.91,10.92-18.91-20.7-18.91-32.76S265,51.29,275.42,57.33Z" style="fill: rgb(250, 250, 250); transform-origin: 275.42px 79.1797px;" id="elqc1302i4ud" class="animable"></path><path d="M275.42,64c7.28,4.2,13.18,14.42,13.18,22.83s-5.91,11.81-13.18,7.6S262.24,80,262.24,71.56,268.14,59.74,275.42,64Z" style="fill: #FF9F14; transform-origin: 275.42px 79.1972px;" id="elq235aic3nz" class="animable"></path><path d="M275.42,70.74a16.13,16.13,0,0,1,7.29,12.64c0,4.65-3.26,6.54-7.29,4.21A16.13,16.13,0,0,1,268.12,75C268.12,70.3,271.39,68.42,275.42,70.74Z" style="fill: rgb(250, 250, 250); transform-origin: 275.415px 79.1678px;" id="elchil53lzvp" class="animable"></path><path d="M275.42,75.61a6.81,6.81,0,0,1,3.08,5.33c0,2-1.38,2.76-3.08,1.78a6.81,6.81,0,0,1-3.08-5.33C272.34,75.43,273.72,74.63,275.42,75.61Z" style="fill: #FF9F14; transform-origin: 275.42px 79.1686px;" id="el2cc62fqegdu" class="animable"></path></g><g id="freepik--arrow--inject-71" class="animable" style="transform-origin: 250.085px 94.5272px;"><path d="M240,99.63s-.62,7.77-4.21,9.84-5.53-4.22-3.21-5.56Z" style="fill: rgb(55, 71, 79); transform-origin: 235.786px 104.757px;" id="el8a8hmniri4e" class="animable"></path><path d="M240,99.63s-7-3.35-10.62-1.28.88,6.9,3.2,5.56Z" style="fill: rgb(69, 90, 100); transform-origin: 234.01px 100.908px;" id="elrj4ej86hvom" class="animable"></path><polygon points="267.96 84.4 227.32 107.87 226.54 106.49 268.08 82.51 267.96 84.4" style="fill: rgb(38, 50, 56); transform-origin: 247.31px 95.19px;" id="elpj6o9c3kafi" class="animable"></polygon><path d="M228.28,104.94a2.32,2.32,0,1,1-3.17.85A2.32,2.32,0,0,1,228.28,104.94Z" style="fill: rgb(38, 50, 56); transform-origin: 227.12px 106.949px;" id="eluoupqa1luo9" class="animable"></path><path d="M267.16,83.91c-1.48,2,1.21,5.36,1.21,5.36l7-10.1Z" style="fill: #FF9F14; transform-origin: 271.043px 84.22px;" id="elu799tiw2s89" class="animable"></path><path d="M267.16,83.91c-1.48,2,1.21,5.36,1.21,5.36l7-10.1Z" style="fill: rgb(55, 71, 79); transform-origin: 271.043px 84.22px;" id="el3w7gd29dlgv" class="animable"></path><path d="M263.13,80.19s1.59,4,4,3.72l8.22-4.74Z" style="fill: rgb(69, 90, 100); transform-origin: 269.24px 81.547px;" id="el3lw1fhj04ch" class="animable"></path></g></g><path d="M289.89,109.86a18.37,18.37,0,0,0,6.13,6.07,17.12,17.12,0,0,0,9.19,2.32.89.89,0,0,0,.43-.11c.49-.3,7.15-4.12,7.27-4.19a.83.83,0,0,0,0-1.44A14.8,14.8,0,0,1,305.25,101Z" style="fill: #FF9F14; transform-origin: 301.609px 109.63px;" id="elt8pfxk4jvmf" class="animable"></path><g id="elyct7ibjg45r"><path d="M289.89,109.86a18.37,18.37,0,0,0,6.13,6.07,17.12,17.12,0,0,0,9.19,2.32.89.89,0,0,0,.43-.11c.49-.3,7.15-4.12,7.27-4.19a.83.83,0,0,0,0-1.44A14.8,14.8,0,0,1,305.25,101Z" style="fill: rgb(255, 255, 255); opacity: 0.3; transform-origin: 301.609px 109.63px;" class="animable" id="el8bgikp7o7ha"></path></g><path d="M298.05,101.52a14.81,14.81,0,0,0,7.57,15.17.84.84,0,0,1-.41,1.56,17.19,17.19,0,0,1-9.2-2.32c-6.51-4.13-7.32-9-7.32-9Z" style="fill: #FF9F14; transform-origin: 297.359px 109.89px;" id="elzwiogr5tpz" class="animable"></path></g></g></g><g id="freepik--Character--inject-71" class="animable" style="transform-origin: 347.55px 223.919px;"><g id="freepik--character--inject-71" class="animable" style="transform-origin: 347.55px 223.919px;"><g id="freepik--Bottom--inject-71" class="animable" style="transform-origin: 352.89px 296.046px;"><path d="M410.73,361.25c-1.34-3.9-2.06-13.47-3.42-23.8l-20.47,4.92s7.79,23.7,8.73,26.05C397.12,372.29,410.73,361.25,410.73,361.25Z" style="fill: rgb(255, 189, 167); transform-origin: 398.785px 353.346px;" id="elgulpsbjonka" class="animable"></path><path d="M415.49,366.25a11.33,11.33,0,0,0-2.26-4.84,20.42,20.42,0,0,0-1.46-1.48,8.72,8.72,0,0,1-1.1-2.3,3.33,3.33,0,0,0-.48-.84,2.56,2.56,0,0,0-1.35-.73c-2.24-.6-4.61,0-6.76.87a20.4,20.4,0,0,0-7.84,5.06,2.58,2.58,0,0,0-.61,2.77c.42,1.77,2,8.81,1.93,10.5a17.19,17.19,0,0,1-1.06,6.68,14.49,14.49,0,0,1-.88,2,2.57,2.57,0,0,1-2.24,1.37,17,17,0,0,0-7.24,1.77,5.25,5.25,0,0,0-3.07,5.9s.44,2.81,4.65,5.31c2.41,1.43,8.1,3.11,11.65,2,.25-.1.48-.18.71-.29,3.89-1.83,13.51-6.59,13.6-7.3,0,0,0-.08,0-.12.18-2.3.41-4.59.64-6.88a51,51,0,0,1,.79-5.1c.16-.73.29-1.46.4-2.22C414,375.32,415.53,366.63,415.49,366.25Z" style="fill: rgb(69, 90, 100); transform-origin: 398.225px 378.234px;" id="elk0j0tlikjv8" class="animable"></path><path d="M416.8,367.8c1.69.83.35,6.21-1.12,10-1.78,4.58-2.52,5.3-2.27,9.31s.35,6.53-1.31,7.86-13.58,7.13-13.58,7.13a49,49,0,0,0,3.91-14.69c1-8.77,2-14.39,6.23-18.08S416.8,367.8,416.8,367.8Z" id="el08dkfsf24vit" class="animable" style="transform-origin: 408.054px 384.636px;"></path><path d="M381.07,393s2.2,4.59,10.82,6.34c5.47,1.11,8.15-1.46,8.83-8.28.74-7.4,1.7-16.53,4.59-20.47s7.25-5.18,10.18-4.42a3.34,3.34,0,0,1,1.65,1.92s-3.33-2.33-8,1.62c-3.75,3.19-4.76,11.16-5.43,17.88s-1.56,14.5-6.77,14.91-12.05-2.17-15.24-5.41A3.59,3.59,0,0,1,381.07,393Z" style="fill: rgb(55, 71, 79); transform-origin: 398.917px 384.25px;" id="elio74s2onxf" class="animable"></path><path d="M394,383a1.9,1.9,0,0,0-.86,1.18,3.94,3.94,0,0,0,1.6,3.68c.67.47,1.28.36.27-1.15A7.58,7.58,0,0,1,394,383Z" style="fill: rgb(250, 250, 250); transform-origin: 394.327px 385.553px;" id="el927osfbcmzj" class="animable"></path><path d="M395.29,379a1.67,1.67,0,0,0-.55,1c-.08.62.82,3.23,2,3.89s.62-.78.11-1.48A25.46,25.46,0,0,1,395.29,379Z" style="fill: rgb(250, 250, 250); transform-origin: 396.087px 381.529px;" id="elnpbv7xzhk69" class="animable"></path><path d="M395.47,374.11a2.27,2.27,0,0,0-.18,1.46,5.22,5.22,0,0,0,2.88,2.11c.78,0,1.1-.43.07-1C397.43,376.23,395.71,374.85,395.47,374.11Z" style="fill: rgb(250, 250, 250); transform-origin: 397.066px 375.895px;" id="elz312f4e1yhg" class="animable"></path><path d="M405.83,189.57c1.46,9.38,2.12,16.43.46,39.88-.74,10.32-3.84,54.76-3.84,54.76a124.53,124.53,0,0,1,4.77,28.72c.6,16.21,1.81,36.12,1.81,36.12s-3.41-2.29-10.11-.37a17.87,17.87,0,0,0-8.66,6.16s-8.46-24.66-13.32-42.42c-3.39-12.42-5.72-16.51-7.6-33.55-2.31-20.94-6.08-50.35-6.08-50.35l-11.58-38.93Z" style="fill: rgb(55, 71, 79); transform-origin: 380.355px 272.205px;" id="elvw3hjndvdh" class="animable"></path><path d="M376.64,238.75c-6.37,5.62-7.74,10.31-8.08,13.68s1.65,33.28,1.65,33.4c-.29-2.05-.58-4.34-.87-7-2.31-20.92-6.07-50.31-6.08-50.35h0l-11.58-38.93h36.67l-3.1,22.34C386.18,221.51,383,233.13,376.64,238.75Z" style="fill: rgb(38, 50, 56); transform-origin: 370.015px 237.69px;" id="el3dnqfoqftth" class="animable"></path><path d="M335.42,349.66c.46,2,1,3.55-.86,6s-5.9,3.72-9.91,3.6a12.49,12.49,0,0,1-7.76-3.17c-2.32-1.8-3.94-3.37-4.81-4.11s-4.32-1.69-7.6-2.35c-3.44-.69-10.08-2.13-13.45-7.06s-2.79-9.23-2.79-9.23Z" style="fill: rgb(38, 50, 56); transform-origin: 312.033px 346.304px;" id="el24n9mm5aqh1" class="animable"></path><path d="M310.08,330.18c7.05,2.43,17.77,3.91,24.16,5.6,1.92,1.79,1.51,9.89,1.53,15.35-2.45,5.62-10.28,7.06-15.47,4.81-2.69-1.48-4.49-3.57-7.13-5.19a21.21,21.21,0,0,0-6.81-2.38,63,63,0,0,1-8.14-2.45c-6.93-3.18-10.38-9.08-10-13.87.36-4.2,3.13-7.17,10-6.13C301.34,326.38,305.23,328.52,310.08,330.18Z" style="fill: rgb(69, 90, 100); transform-origin: 311.993px 341.333px;" id="elmo0njesi0v" class="animable"></path><path d="M317.29,332c-1.25-1.63-3.66-.67-5.54,1.63s-2.38,6-2.15,6.69,1.13,1.24,1.39.29.71-4.19,2.2-6.16a7.37,7.37,0,0,1,3.6-2.58Z" style="fill: rgb(224, 224, 224); transform-origin: 313.419px 336.152px;" id="elzhs088g1qpc" class="animable"></path><path d="M308.36,329.56c-1.13-1.65-3.87-.86-5.81,1.26s-2.56,4.94-2.38,5.61,1,1.27,1.34.36a15.31,15.31,0,0,1,2.59-5.19,6.76,6.76,0,0,1,3.78-2.21Z" style="fill: rgb(224, 224, 224); transform-origin: 304.25px 332.964px;" id="eln6l7c59ir4m" class="animable"></path><path d="M312.39,330.91c-1.13-1.65-3.51-.84-5.46,1.28a10.3,10.3,0,0,0-2.44,6.35c.18.67,1,1.27,1.33.35s.92-4,2.46-5.83a7.14,7.14,0,0,1,3.63-2.3Z" style="fill: rgb(224, 224, 224); transform-origin: 308.44px 334.695px;" id="elireh87anokf" class="animable"></path><path d="M334.46,330.18c0,.23-.29,7.48-.29,7.48s-.66,2.84-6.95,3.64-10.88-1.58-12.08-3.26c0,0-.77-7.51-1.14-10.64Z" style="fill: rgb(255, 189, 167); transform-origin: 324.23px 334.43px;" id="els5wbtqvkm0s" class="animable"></path><path d="M388.35,206.6c-.69,10.8-5.27,24.77-20.85,35.31-7.1,5.5-12.26,11-18.14,16.85-7.29,7.22-12.42,11.6-12.42,11.6A141.51,141.51,0,0,1,338,296c-.69,14.66-3.32,34.09-3.32,34.09A17.51,17.51,0,0,1,323,333.23c-6.83-.66-9.29-3.22-9.29-3.22s-6.76-45.23-7.68-54.17-2.65-14,5-28.45c6-11.19,32.32-57.8,32.32-57.8h45Z" style="fill: rgb(55, 71, 79); transform-origin: 346.769px 261.445px;" id="elg8p1wy95cjw" class="animable"></path></g><g id="freepik--Pencil--inject-71" class="animable" style="transform-origin: 347.55px 144.47px;"><path d="M252.51,206.86,233,238.14a1.12,1.12,0,0,0,1.35,1.64l34.71-13Z" style="fill: rgb(255, 168, 167); transform-origin: 250.945px 223.357px;" id="el7ao3ghr3jx5" class="animable"></path><path d="M234.35,239.78a1.12,1.12,0,0,1-1.35-1.64l3.81-6.11h0a6.22,6.22,0,0,0,4.35,4.79l.61.17Z" style="fill: rgb(38, 50, 56); transform-origin: 237.3px 235.942px;" id="elum5yzixkp6d" class="animable"></path><path d="M435.92,90.44l-2.64,2.16-3.18,2.62-161,131.54a16.48,16.48,0,0,1-10.86-5.22c-4.45-4.44-6.91-10.72-5.68-14.67l161-131.48,6.09-5C415.83,73.85,432.1,93.84,435.92,90.44Z" style="fill: #FF9F14; transform-origin: 344.082px 148.575px;" id="eleqeasr3j4c4" class="animable"></path><path d="M425.89,98.69l-5.9,4.82c-1.67,1.45-5.74-1.3-9.56-5.2-5.08-5.16-8.92-13-6.72-14.91l4.35-3.56,1.58-1.24c-2.21,1.92,1.63,9.75,6.71,14.92,3.66,3.73,7.58,6.41,9.35,5.31v0A.36.36,0,0,0,425.89,98.69Z" style="fill: rgb(235, 235, 235); transform-origin: 414.483px 91.2514px;" id="ela4he61pu1m6" class="animable"></path><path d="M424.41,99.88c-3.86,3.38-20.12-16.72-16.26-20.1L414,74.94c-3.86,3.39,12.4,23.48,16.26,20.1Z" style="fill: #FF9F14; transform-origin: 418.911px 87.6007px;" id="elyyl19yuziai" class="animable"></path><path d="M435.92,90.44l-5.82,4.78c-3.77,3.34-19.62-15.92-16.6-19.83a1.2,1.2,0,0,1,.19-.21l5.9-4.77C415.83,73.85,432.1,93.84,435.92,90.44Z" style="fill: rgb(235, 235, 235); transform-origin: 424.52px 83.0086px;" id="el8jze39bfw73" class="animable"></path><g id="elb1csqezi8kf"><path d="M233.15,239.5l-.15-1.36,22.77-19.41L423.42,81.82c-.29-.39-.24-.59.08-.65,4.24,5.75,10.28,11.17,12.42,9.27l-2.64,2.16-3.18,2.62-161,131.54h0l-34.71,13A1.09,1.09,0,0,1,233.15,239.5Z" style="opacity: 0.15; transform-origin: 334.46px 160.511px;" class="animable" id="elx491a2pdy9l"></path></g><path d="M460.63,70.18,435.92,90.44c-1.63,1.45-5.68-1.24-9.49-5.09-5.1-5.15-9-13-6.84-14.94l0,0,24.8-20.31c4.95-4,14.35,5,17.16,12.67C462.64,65.6,462.57,68.31,460.63,70.18Z" style="fill: rgb(242, 143, 143); transform-origin: 440.619px 69.9777px;" id="el4rlvibh028q" class="animable"></path><g id="elu2dlornhmj"><path d="M452,68.66C446.73,65,442.81,58,443.25,53.22a4.49,4.49,0,0,1,2-3.68c5.11-2.52,13.67,5.94,16.33,13.2,1.05,2.8,1,5.46-.84,7.33C458.85,71.58,455.58,71.18,452,68.66Z" style="opacity: 0.1; transform-origin: 452.743px 60.0193px;" class="animable" id="eletmo60cc139"></path></g></g><g id="freepik--Top--inject-71" class="animable" style="transform-origin: 346.995px 130.436px;"><path d="M387.59,108.71c-2.36-2-3.68-8.28-2.49-11.71s6-11.53,6.64-21.34S379.19,50.82,367.82,52s-17.42,7.47-20.48,16c-1.86,5.18-.44,5.9-1.16,8.87-1.41,5.87-2.78,13.89-.25,21.72a9.65,9.65,0,0,0,7.68,6.66,22.58,22.58,0,0,0,7.35.24,72.13,72.13,0,0,1,.06,7.61,3.48,3.48,0,0,1-3.29,3.38S390,110.71,387.59,108.71Z" style="fill: rgb(255, 189, 167); transform-origin: 368.141px 84.2072px;" id="el5tbpjsefpsd" class="animable"></path><path d="M354.36,92.67a3.5,3.5,0,0,0,6.72-1.94Z" style="fill: rgb(177, 102, 104); transform-origin: 357.771px 92.898px;" id="elx0q2eqc3y6" class="animable"></path><path d="M357,95.1a4.94,4.94,0,0,1,4.21-3.19A3.44,3.44,0,0,1,357,95.1Z" style="fill: rgb(242, 143, 143); transform-origin: 359.105px 93.5491px;" id="elzcuz0qr4ria" class="animable"></path><path d="M361.62,79.3a1.84,1.84,0,0,0,1.16,2.34,1.89,1.89,0,1,0-1.16-2.34Z" style="fill: rgb(38, 50, 56); transform-origin: 363.418px 79.8631px;" id="elasqvwy7eygb" class="animable"></path><path d="M361.76,72.52l4.15,1.58a2.33,2.33,0,0,0-1.33-2.94A2.16,2.16,0,0,0,361.76,72.52Z" style="fill: rgb(38, 50, 56); transform-origin: 363.902px 72.5603px;" id="eljzfe1wbya4c" class="animable"></path><path d="M348,73.51l4.17-1.63a2.15,2.15,0,0,0-2.83-1.32A2.35,2.35,0,0,0,348,73.51Z" style="fill: rgb(38, 50, 56); transform-origin: 350.02px 71.9598px;" id="elvs2p5k111j" class="animable"></path><path d="M348.81,78.43a1.67,1.67,0,1,0,1.66-1.74A1.7,1.7,0,0,0,348.81,78.43Z" style="fill: rgb(38, 50, 56); transform-origin: 350.479px 78.36px;" id="eljia2bk91k0q" class="animable"></path><path d="M347.38,86.6l6.48,2.9,2.05-12.72C353.5,75.91,350.37,81.75,347.38,86.6Z" style="fill: rgb(240, 153, 122); transform-origin: 351.645px 83.0966px;" id="eluhhvzdj73j" class="animable"></path><path d="M361,105.46s6.15-.92,7.89-1.91c4.73-2.7,6.45-4.78,7.5-7.74a12.6,12.6,0,0,1-7,9.41,41.56,41.56,0,0,1-8.3,2.52Z" style="fill: rgb(240, 153, 122); transform-origin: 368.695px 101.775px;" id="elnj11x20wma" class="animable"></path><path d="M394.54,70.64a9.38,9.38,0,0,0-3-5.68,2.67,2.67,0,0,0-.86-.46c1.46-9.11-5.56-12.82-9.19-13.43a37.23,37.23,0,0,1-5-1,5.09,5.09,0,0,1-1.19-.6c-1.13-.78-1.74-1.91-3-2.84-2.85-2.11-7.4-1.85-8.9,1.74-1.95-2.21-4.38-2-7.15-1.07a4.72,4.72,0,0,0-3.22,3.23,5.6,5.6,0,0,0-.1,2.45,5.18,5.18,0,0,0-7.22,2.6,2.87,2.87,0,0,0-.15.68,6.35,6.35,0,0,0,0,.75c0,1.33.17,2.5-.64,3.79a3,3,0,0,1-.63.72,2.35,2.35,0,0,1-3.52-.14c-.23,2.34.79,4,3.3,3.75a5.25,5.25,0,0,0-.35,4.47,4.64,4.64,0,0,0,2.75,2.69,15,15,0,0,1,1-4.28c.35-1,.75-1.92,1.18-2.85a20.09,20.09,0,0,0,5.16,1.43,36.88,36.88,0,0,0,19.23-1.89,30.77,30.77,0,0,0-2.07,6.61,6.88,6.88,0,0,0,1.7,5.67c.66.61.42,1.71.25,2.47a9.81,9.81,0,0,0-.56,2.87,1.49,1.49,0,0,0,.08.42,1.61,1.61,0,0,0,2.4.82,7,7,0,0,0,1.59-2.35c2.26-4.68,7.13-4.8,9.12-2.46s1.9,4.76,0,9c-1.28,2.82-4.21,4.21-6.39,3.3a3.47,3.47,0,0,1-1.07-.7c-.06,1.82.41,4.23,2.28,5.58A7.46,7.46,0,0,0,385.1,97c.57-1.65,2-4.36,3.34-7.83,1-1.73,2-3.41,2.85-5,0,0,0,0,0,0,.27-.5.51-1,.72-1.5C394,78.15,395.07,74.7,394.54,70.64Z" style="fill: rgb(38, 50, 56); transform-origin: 367.707px 71.17px;" id="elosc3wyu7u2" class="animable"></path><path d="M391.43,109.23c12-1.11,17.16,3,20.17,6.53s16.58,26,22,38.67c2.19,5.13,3.41,9.17-1.28,13.79-5,4.92-28.07,24.45-28.07,24.45l-8.46-13.29,16.11-21.2-14-23Z" style="fill: rgb(55, 71, 79); transform-origin: 413.485px 150.858px;" id="elltkde60uhyk" class="animable"></path><path d="M398.2,111c6.07,3,10.29,15.09,10.83,24.28.42,7.15-1.16,16.51-2.17,29.88a139.66,139.66,0,0,0-.17,18.29c.32,6.32.85,17.42.85,17.42s-6,12.15-27.62,14.29c-31.45,3.12-44-12.33-44-12.33s2.18-7,2.43-33c.19-19.44-1.77-38.2,2.07-45.13,1.66-2.31,1.65-4.6,6-6.22,3-1.12,16.65-4.45,22-5.6C386.26,109.07,391.85,107.87,398.2,111Z" style="fill: rgb(69, 90, 100); transform-origin: 372.51px 162.394px;" id="eltbtqizujbhb" class="animable"></path><path d="M358,115.47c2.74.7,4,1.37,8.15,2.29a25.63,25.63,0,0,0,17.59-1.93c5.09-2.63,6-6.13,6-6.13s-2.15-3.81-3-5.06-1.67-1.12-1.67-1.12l.37,1.45s0,2.42-5.85,3.89c-6,1.51-15.69,1.63-18.47.8v-.81c-1.44.38-1.9,1.44-3.53,3.66a46.09,46.09,0,0,1-3.25,3.94Z" style="fill: rgb(55, 71, 79); transform-origin: 372.04px 111.015px;" id="elzhczhxlv1g" class="animable"></path><path d="M278.12,194.56c-5.27,1.26-7.74,3.11-10.31,3.41a26.25,26.25,0,0,1-4.54.15L258.45,202s1-8.37,2.43-11.51,2.73-1.26,3.7-3.2.74-3.33,2.83-4.08,1.62-2.68,4.85-3.27,16.1,1.3,16.1,1.3Z" style="fill: rgb(255, 168, 167); transform-origin: 273.405px 190.913px;" id="el4ti711uyndo" class="animable"></path><path d="M347.13,118.24c-13.4,3-16.76,6.41-23.11,18.42-7.14,13.5-15.91,30.73-15.91,30.73s-18.22,7.34-29.07,11.22c-3.51,1.26-10.17,17.78-4.37,18.17,0,0,29.76-5.19,38.57-6.9,10.59-2.06,12.27-4.2,18-12.93S350,143.37,350,143.37,356.16,125.2,347.13,118.24Z" style="fill: rgb(55, 71, 79); transform-origin: 312.218px 157.51px;" id="elcrmech6w6zw" class="animable"></path></g></g></g><defs>     <filter id="active" height="200%">         <feMorphology in="SourceAlpha" result="DILATED" operator="dilate" radius="2"></feMorphology>                <feFlood flood-color="#32DFEC" flood-opacity="1" result="PINK"></feFlood>        <feComposite in="PINK" in2="DILATED" operator="in" result="OUTLINE"></feComposite>        <feMerge>            <feMergeNode in="OUTLINE"></feMergeNode>            <feMergeNode in="SourceGraphic"></feMergeNode>        </feMerge>    </filter>    <filter id="hover" height="200%">        <feMorphology in="SourceAlpha" result="DILATED" operator="dilate" radius="2"></feMorphology>                <feFlood flood-color="#ff0000" flood-opacity="0.5" result="PINK"></feFlood>        <feComposite in="PINK" in2="DILATED" operator="in" result="OUTLINE"></feComposite>        <feMerge>            <feMergeNode in="OUTLINE"></feMergeNode>            <feMergeNode in="SourceGraphic"></feMergeNode>        </feMerge>            <feColorMatrix type="matrix" values="0   0   0   0   0                0   1   0   0   0                0   0   0   0   0                0   0   0   1   0 "></feColorMatrix>    </filter></defs></svg>